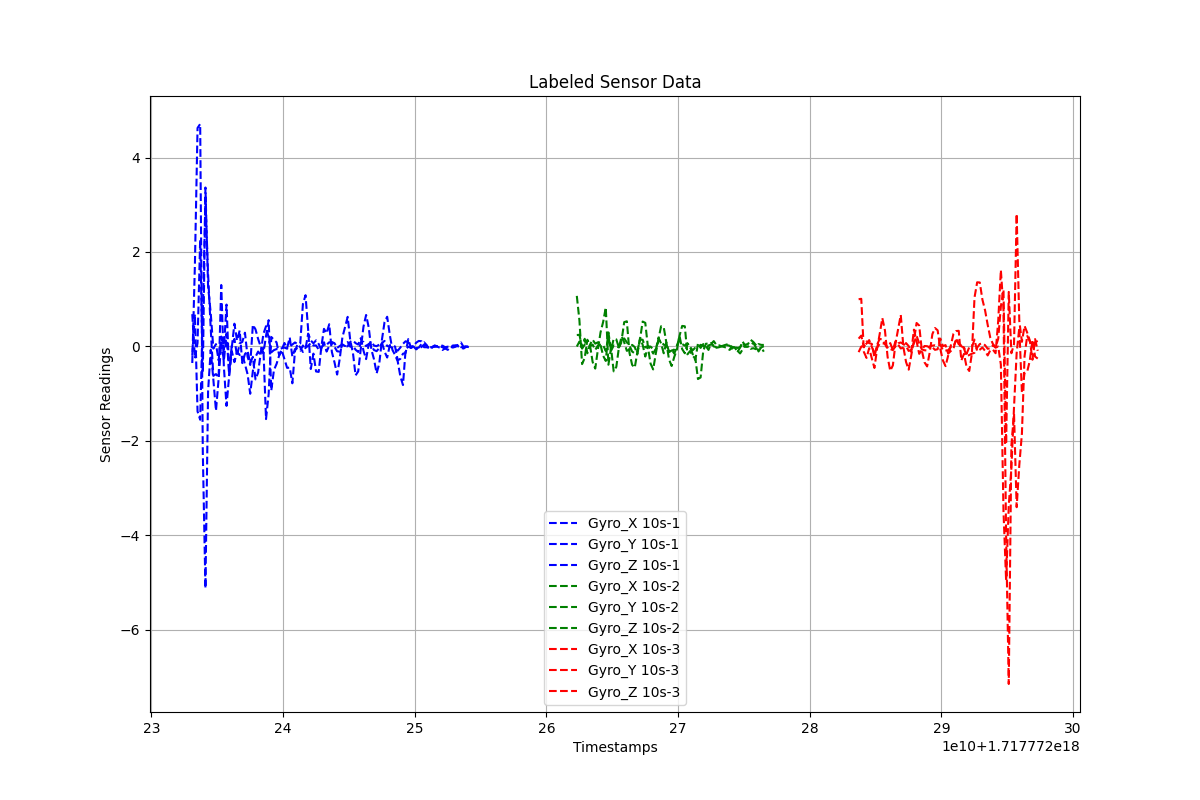

The data file committed next to this chart (first rows):
Timestamps, Gyro_X, Gyro_Y, Gyro_Z, Label
1.7177722331104015e+18, -0.1906, -0.353, 0.6815, 10s-1
1.7177722333104015e+18, 0.6788, 1.732, -0.252, 10s-1
1.7177722335104015e+18, -1.378, 4.625, 0.07149, 10s-1
1.7177722337104015e+18, -1.555, 4.71, 2.257, 10s-1
1.7177722339104015e+18, 0.6875, -2.238, -0.5557, 10s-1
1.7177722341104015e+18, 3.105, -5.126, 3.365, 10s-1
1.7177722343104015e+18, 1.536, -0.9528, 1.274, 10s-1
1.7177722345104015e+18, 0.3818, -0.07397, 0.7053, 10s-1
1.7177722347104015e+18, -0.6255, -0.7015, -0.04789, 10s-1
1.7177722349104015e+18, -0.5875, -1.364, 0.04621, 10s-1
1.7177722351104015e+18, -0.6685, -0.6907, -0.2954, 10s-1
1.7177722353104015e+18, 1.299, 0.08362, 0.2069, 10s-1
1.7177722355104015e+18, -0.4389, -0.3026, -0.07022, 10s-1
1.7177722357104015e+18, -1.261, 0.2697, 0.8848, 10s-1
1.7177722359104015e+18, -0.6264, -0.6067, -0.56, 10s-1
1.7177722361104015e+18, -0.1003, 0.0248, -0.0281, 10s-1
1.7177722363104015e+18, -0.3346, 0.1566, 0.4794, 10s-1
1.7177722365104015e+18, -0.1184, -0.2033, 0.1217, 10s-1
1.7177722367104015e+18, -0.1834, 0.06186, 0.3362, 10s-1
1.7177722369104015e+18, -0.1742, 0.09396, -0.3557, 10s-1
1.7177722371104015e+18, -0.3793, 0.2889, -0.1641, 10s-1
1.7177722373104015e+18, -0.5904, -0.2214, -0.09575, 10s-1
1.7177722375104015e+18, -1.005, -0.3953, -0.3529, 10s-1
1.7177722377104015e+18, -0.5242, 0.4561, -0.2222, 10s-1
1.7177722379104015e+18, -0.2236, 0.36, -0.7002, 10s-1
1.7177722381104015e+18, -0.1106, 0.1553, -0.5571, 10s-1
1.7177722383104015e+18, -0.1887, -0.00976, -0.136, 10s-1
1.7177722385104015e+18, -0.02882, -0.1451, 0.2618, 10s-1
1.7177722387104015e+18, -1.541, 0.2181, 0.4269, 10s-1
1.7177722389104015e+18, -1.011, 0.5544, 0.1775, 10s-1
1.7177722391104015e+18, 0.1987, -0.9357, -0.1269, 10s-1
1.7177722393104015e+18, 0.1365, -0.5033, -0.08047, 10s-1
1.7177722395104015e+18, 0.08519, -0.3728, -0.05736, 10s-1
1.7177722397104015e+18, -0.1928, -0.1918, -0.06196, 10s-1
1.7177722399104015e+18, -0.08884, -0.06707, -0.03988, 10s-1
1.7177722401104015e+18, -0.2715, 0.07076, -0.02606, 10s-1
1.7177722403104015e+18, -0.4561, -0.03849, -0.04952, 10s-1
1.7177722405104015e+18, -0.4507, 0.1875, -0.00505, 10s-1
1.7177722407104015e+18, -0.783, -0.2171, 0.03892, 10s-1
1.7177722409104015e+18, -0.1009, -0.05779, 0.08235, 10s-1
1.7177722411104015e+18, 0.04911, -0.05029, 0.04674, 10s-1
1.7177722413104015e+18, 0.06211, -0.0943, -0.02166, 10s-1
1.7177722415104015e+18, 0.8926, 0.01719, -0.1193, 10s-1
1.7177722417104015e+18, 1.084, -0.05051, -0.03151, 10s-1
1.7177722419104015e+18, 0.3478, 0.27, 0.01152, 10s-1
1.7177722421104015e+18, -0.4802, 0.1252, 0.07154, 10s-1
1.7177722423104015e+18, -0.1549, 0.06331, 0.01902, 10s-1
1.7177722425104015e+18, -0.5324, 0.127, 0.01815, 10s-1
1.7177722427104015e+18, -0.5419, 0.04909, -0.06934, 10s-1
1.7177722429104015e+18, -0.01265, -0.07516, -0.04401, 10s-1
1.7177722431104015e+18, 0.3705, 0.08306, 0.08067, 10s-1
1.7177722433104015e+18, 0.2774, -0.1104, 0.03251, 10s-1
1.7177722435104015e+18, 0.4686, 0.01021, 0.08666, 10s-1
1.7177722437104015e+18, -0.1194, 0.09101, 0.07923, 10s-1
1.7177722439104015e+18, -0.3388, 0.06675, -0.01154, 10s-1
1.7177722441104015e+18, -0.5984, -0.03428, -0.105, 10s-1
1.7177722443104015e+18, -0.2614, 0.00735, -0.1109, 10s-1
1.7177722445104015e+18, 0.1923, 0.04126, 0.03628, 10s-1
1.7177722447104015e+18, 0.4051, -0.003422, 0.006005, 10s-1
1.7177722449104015e+18, 0.625, 0.001079, 0.09061, 10s-1
... 188 more rows
